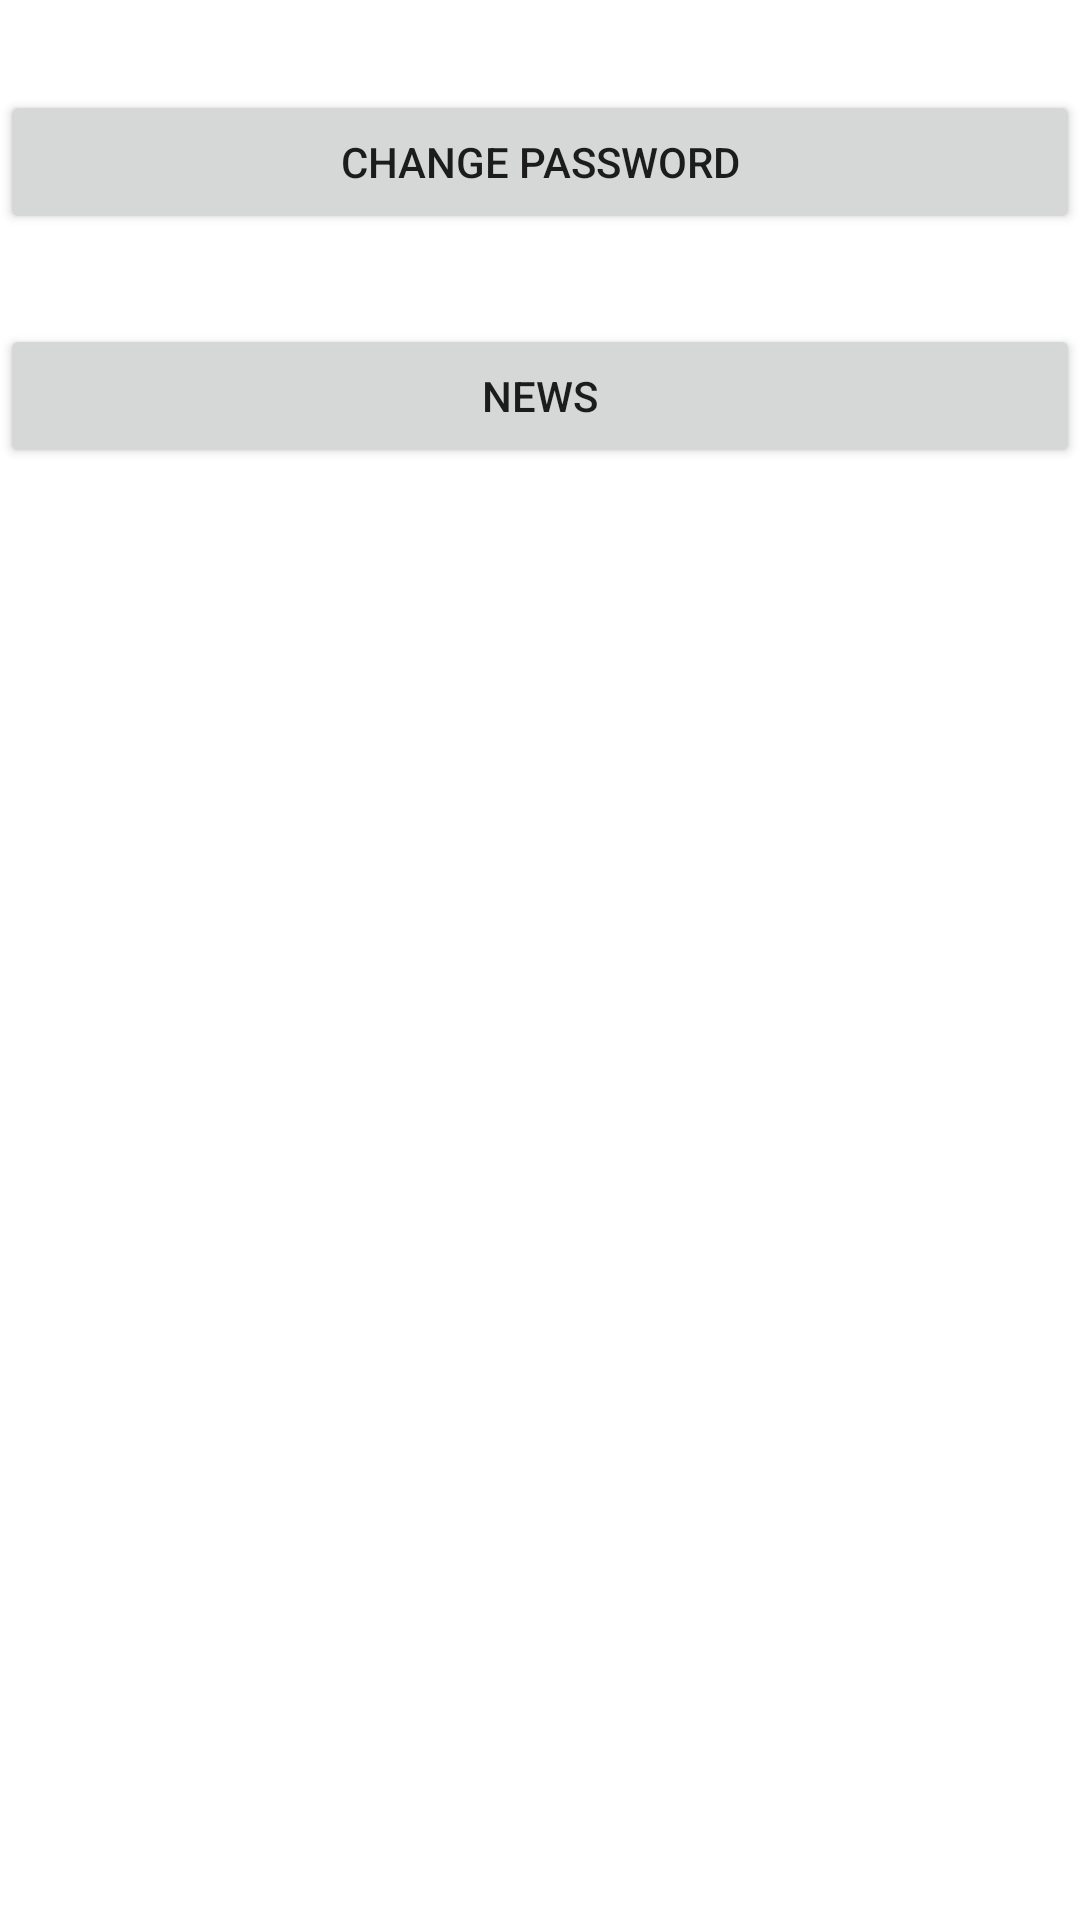

Produce the Android XML layout that renders to this screen, including the resource entries it uses.
<!-- AndroidManifest.xml: application theme Theme.FirebaseAnalyticsDemo -->
<!-- res/layout/activity_setting.xml -->
<?xml version="1.0" encoding="utf-8"?>
<androidx.constraintlayout.widget.ConstraintLayout xmlns:android="http://schemas.android.com/apk/res/android"
    xmlns:app="http://schemas.android.com/apk/res-auto"
    xmlns:tools="http://schemas.android.com/tools"
    android:layout_width="match_parent"
    android:layout_height="match_parent"
    tools:context=".SettingActivity">

    <androidx.appcompat.widget.AppCompatButton
        android:id="@+id/btn_change_password"
        android:layout_width="0dp"
        android:layout_height="wrap_content"
        android:layout_marginTop="30dp"
        android:text="Change Password"
        app:layout_constraintLeft_toLeftOf="parent"
        app:layout_constraintRight_toRightOf="parent"
        app:layout_constraintTop_toTopOf="parent" />

    <androidx.appcompat.widget.AppCompatButton
        android:id="@+id/btn_news"
        android:layout_width="0dp"
        android:layout_height="wrap_content"
        android:layout_marginTop="30dp"
        android:text="News"
        app:layout_constraintLeft_toLeftOf="parent"
        app:layout_constraintRight_toRightOf="parent"
        app:layout_constraintTop_toBottomOf="@id/btn_change_password" />

</androidx.constraintlayout.widget.ConstraintLayout>
<!-- resources referenced by this layout -->
<resources>
  <style name="Theme.FirebaseAnalyticsDemo" parent="Theme.MaterialComponents.DayNight.DarkActionBar">
          
          <item name="colorPrimary">@color/purple_500</item>
          <item name="colorPrimaryVariant">@color/purple_700</item>
          <item name="colorOnPrimary">@color/white</item>
          
          <item name="colorSecondary">@color/teal_200</item>
          <item name="colorSecondaryVariant">@color/teal_700</item>
          <item name="colorOnSecondary">@color/black</item>
          
          <item name="android:statusBarColor" tools:targetApi="l">?attr/colorPrimaryVariant</item>
          
      </style>
  <!-- not gathered from this repository: default colours our renderer supplied (Android Studio template values) -->
  <color name="purple_500">#FF6200EE</color>
  <color name="purple_700">#FF3700B3</color>
  <color name="teal_200">#FF03DAC5</color>
  <color name="teal_700">#FF018786</color>
  <color name="black">#FF000000</color>
  <color name="white">#FFFFFFFF</color>
</resources>
